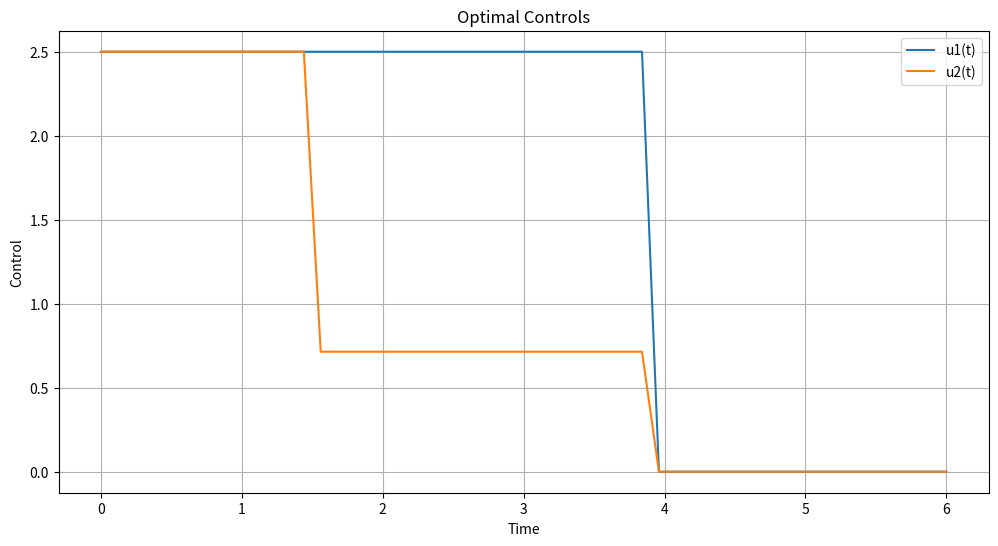
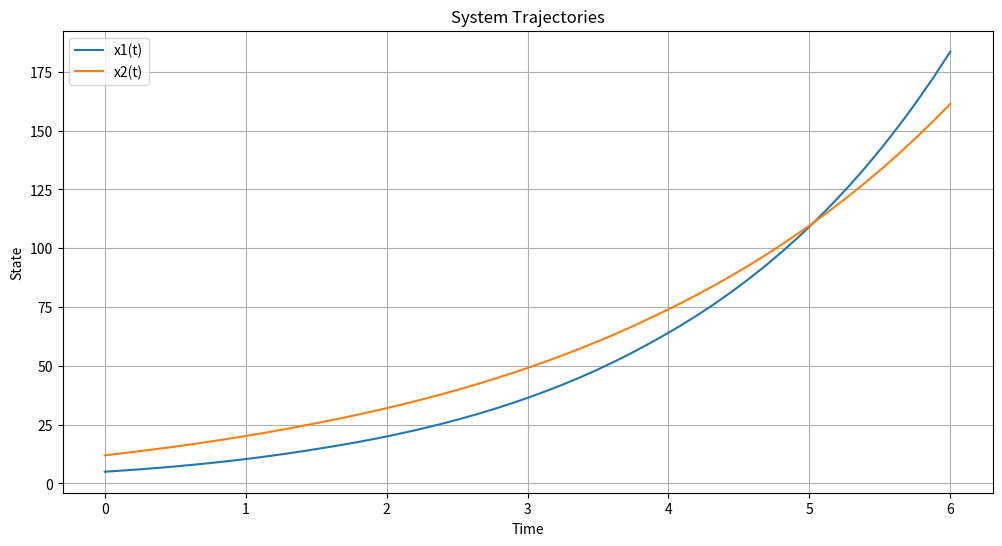

Generate these figures, in order, with matplotlib:
from io import BytesIO

import numpy as np
import matplotlib.pyplot as plt
from scipy.linalg import expm
from scipy.integrate import quad, solve_ivp
from scipy.optimize import linprog
import sympy as sp
from typing import Optional, Tuple, Dict, Union, List


class OptimalControlSolverNd:
    """
    Класс для решения задачи оптимального управления с матрицами произвольного размера

    Параметры:
    T: float - конечное время
    M: float - параметр M (опционально)
    N: float - параметр N (опционально)
    n: int - размерность состояния
    m: int - размерность управления
    x0: np.array - начальное состояние (n,)
    F_func: List[List[str]] - матрица системы (n x n)
    G_func: List[List[str]] - матрица управления (n x m)
    a: np.array - вектор параметров (n,)
    b: np.array - вектор параметров (m,)
    B: np.array - матрица ограничений управления (k x m)
    q: np.array - вектор ограничений управления (k,)
    """

    def __init__(self,
                 T: float = 6.0,
                 M: float = 1.0,
                 N: float = 5.0,
                 n: int = 2,
                 m: int = 2,
                 x0: Optional[np.ndarray] = None,
                 F_func: List[List[str]] = None,
                 G_func: List[List[str]] = None,
                 a: Optional[np.ndarray] = None,
                 b: Optional[np.ndarray] = None,
                 B: Optional[np.ndarray] = None,
                 q: Optional[np.ndarray] = None,
                 ft_func: Optional[List[str]] = None):

        self.T = T
        self.M = M
        self.N = N
        self.n = n  # Размерность состояния
        self.m = m  # Размерность управления
        self.ft = None
        # Инициализация параметров по умолчанию
        self.x0 = np.array([5.0, 12.0]) if x0 is None else np.array(x0, dtype=float)

        # Матрица системы (n x n)
        self.F = None

        # Матрица управления (n x m)
        self.G = None

        # Вектор параметров (n,)
        self.a = np.array([-1.0, 0.0]) if a is None else np.array(a, dtype=float)

        # Вектор параметров (m,)
        self.b = np.array([0.0, 5.0]) if b is None else np.array(b, dtype=float)

        # Матрица ограничений (k x m)
        self.B = np.array([[-1, 0], [0, -1], [2, 0], [0, 8], [2, -7]], dtype=float) if B is None else np.array(B,
                                                                                                               dtype=float)

        # Вектор ограничений (k,)
        self.q = np.array([0.0, 0.0, 5.0, 20.0, 0.0], dtype=float) if q is None else np.array(q, dtype=float)

        # Функция для вычисления ft (по умолчанию [t, 1, 0, ...])
        if ft_func is None:
            def default_ft(t):
                ft = np.zeros(self.n)
                ft[0] = t
                if self.n > 1:
                    ft[1] = 1.0
                return ft

            self.ft = default_ft
        else:
            self.ft = self.create_ft_func(ft_func)

        # Функция для вычисления G(t) (по умолчанию [t, 0, 0] [t, 0, 0] [t, 0, 0])
        if G_func is None:
            def default_gt(t):
                # Создаём нулевую матрицу n x m
                gt_matrix = np.zeros((self.n, self.m))
                for i in range(self.n):
                    gt_matrix[i, 0] = t
                return gt_matrix

            self.G = default_gt
        else:
            self.G = self.create_Gt_Ft_func(G_func)

        # Функция для вычисления F(t) (по умолчанию [t, 0, 0] [0, t, 0] [0, 0, t])
        if F_func is None:
            def default_ft(t):
                # Создаём нулевую матрицу n x n
                ft_matrix = np.zeros((self.n, self.n))
                # Заполняем диагональ
                for i in range(self.n):
                    ft_matrix[i, i] = t  # Главная диагональ = t
                return ft_matrix

            self.F = default_ft
        else:
            self.F = self.create_Gt_Ft_func(F_func)

        # Кэши
        self.pt_cache = {}
        self.Yt_cache = {}

        # Результаты
        self.times = None
        self.U = None  # Теперь будет (m, K+1)
        self.x_traj = None  # (n, K+1)
        self.ob_value = None

    def create_ft_func(self, expressions: List[str]):
        # Создаем переменную t для использования в выражениях
        t = sp.symbols('t')

        # Парсим и создаем функции для каждого выражения
        funcs = [sp.lambdify(t, sp.sympify(expr), 'numpy') for expr in expressions]

        def ft(t_value):
            ft = np.zeros(self.n)
            for i in range(min(len(funcs), self.n)):
                ft[i] = funcs[i](t_value)
            return ft

        return ft

    def create_Gt_Ft_func(self, expressions: List[List[str]]):
        """
        Создает матричную функцию из списка символьных выражений.
        Размерность матрицы определяется по входному списку.

        Args:
            expressions: Список списков строк с математическими выражениями.
                        Например: [["t", "0"], ["1", "sin(t)"]] создаст матрицу 2x2.

        Returns:
            Функция gt(t), возвращающая матрицу размерности len(expressions) x len(expressions[0])
        """
        t = sp.symbols('t')

        # Проверка корректности входных данных
        if not expressions or not all(expressions):
            raise ValueError("Expressions list must contain at least one row with at least one expression")

        # Определяем размерность матрицы
        rows = len(expressions)
        cols = len(expressions[0]) if rows > 0 else 0

        # Проверка, что все строки имеют одинаковую длину
        if not all(len(row) == cols for row in expressions):
            raise ValueError("All expression rows must have the same number of columns")

        # Создаем матрицу лямбда-функций
        func_matrix = []
        for row_exprs in expressions:
            row_funcs = [sp.lambdify(t, sp.sympify(expr), 'numpy') for expr in row_exprs]
            func_matrix.append(row_funcs)

        def gt(t_value):
            # Создаем нулевую матрицу вычисленного размера
            gt_mat = np.zeros((rows, cols))

            # Заполняем матрицу значениями
            for i in range(rows):
                for j in range(cols):
                    try:
                        gt_mat[i, j] = func_matrix[i][j](t_value)
                    except (TypeError, ValueError, ZeroDivisionError):
                        gt_mat[i, j] = 0.0  # Запасной вариант при ошибках вычисления
                    except Exception as e:
                        print(f"Warning: Unexpected error computing element ({i},{j}): {str(e)}")
                        gt_mat[i, j] = 0.0
            return gt_mat

        return gt

    def _validate_shapes(self):
        """Проверка согласованности размеров матриц"""
        # assert self.F.shape == (self.n, self.n), f"F must be ({self.n}, {self.n})"
        # assert self.G.shape == (self.n, self.m), f"G must be ({self.n}, {self.m})"
        assert self.x0.shape == (self.n,), f"x0 must be ({self.n},)"
        assert self.a.shape == (self.n,), f"a must be ({self.n},)"
        assert self.b.shape == (self.m,), f"b must be ({self.m},)"
        assert self.B.shape[1] == self.m, f"B must have {self.m} columns"
        assert self.q.shape[0] == self.B.shape[0], "B and q must have same number of rows"

    def compute_Yt(self, t: float) -> np.ndarray:
        """Вычисление матричной экспоненты Y(t) = exp(-F^T t)"""
        return expm(-self.F(t).T * t)

    def compute_A2(self) -> np.ndarray:
        """Вычисление интегральной части A2"""

        def ode_func(t: float, y: np.ndarray) -> np.ndarray:
            Cpts = self.compute_Yt(self.T) @ self.compute_Yt(-t)
            return Cpts @ self.a

        sol = solve_ivp(ode_func, [0, self.T], np.zeros(self.n), rtol=1e-6, atol=1e-8)
        return sol.y[:, -1].reshape(-1, 1)

    def compute_pt(self, t: float) -> np.ndarray:
        """Вычисление pt(t) с кэшированием"""
        if t in self.pt_cache:
            return self.pt_cache[t]

        Yt_val = self.compute_Yt(t)
        term1 = Yt_val @ self.c

        def integrand(s: float, y: np.ndarray) -> np.ndarray:
            Cpts = self.compute_Yt(t) @ self.compute_Yt(-s)
            return (Cpts @ self.a).flatten()

        sol = solve_ivp(integrand, [0, t], np.zeros(self.n), rtol=1e-6, atol=1e-8)
        integral = sol.y[:, -1].reshape(-1, 1)

        pt_val = term1 + integral
        self.pt_cache[t] = pt_val
        return pt_val

    def compute_Gp1(self, t: float) -> np.ndarray:
        """Вычисление Gp1(t) = G^T @ pt(t) - b"""
        pt_val = self.compute_pt(t)
        return self.G(t).T @ pt_val - self.b.reshape(-1, 1)

    def solve_optimal_control(self, K: int = 50):
        """Решение задачи оптимального управления"""
        self._validate_shapes()

        # Вычисление констант
        YT = self.compute_Yt(self.T)
        A1 = np.linalg.inv(YT)
        A2 = self.compute_A2()
        self.c = -A1 @ A2

        # Дискретизация времени
        self.times = np.linspace(0, self.T, K + 1)

        # Оптимизация управления (теперь для m управлений)
        self.U = np.zeros((self.m, K + 1))  # Матрица управлений

        for i, t in enumerate(self.times):
            c_obj = self.compute_Gp1(t).flatten()
            res = linprog(-c_obj, A_ub=self.B, b_ub=self.q, bounds=(None, None))

            if res.success:
                self.U[:, i] = res.x
            else:
                self.U[:, i] = 0.0

    def get_control(self, t: float, i: int) -> float:
        """Получение i-го управления в момент времени t"""
        return np.interp(t, self.times, self.U[i, :])

    def compute_trajectory(self):
        """Вычисление траектории системы"""

        def ode_func(t: float, x: np.ndarray) -> np.ndarray:
            u = np.array([self.get_control(t, i) for i in range(self.m)])
            ft_val = self.ft(t)
            dx = self.F(t) @ x + self.G(t) @ u + ft_val
            return dx

        sol = solve_ivp(ode_func, [0, self.T], self.x0, t_eval=self.times, rtol=1e-6, atol=1e-8)
        self.x_traj = sol.y

    def compute_objective(self) -> float:
        """Вычисление целевого функционала"""
        if self.x_traj is None:
            self.compute_trajectory()

        # Первый интеграл: a^T @ x(t)
        def integrand1(t: float) -> float:
            x_interp = np.array([np.interp(t, self.times, self.x_traj[i, :])
                                 for i in range(self.n)])
            return self.a @ x_interp

        # Второй интеграл: b^T @ u(t)
        def integrand2(t: float) -> float:
            u = np.array([self.get_control(t, i) for i in range(self.m)])
            return self.b @ u

        Ob1 = quad(integrand1, 0, self.T)[0]
        Ob2 = quad(integrand2, 0, self.T)[0]

        self.ob_value = Ob1 + Ob2
        return self.ob_value

    def plot_controls(self):
        """Визуализация оптимальных управлений"""
        if self.U is None:
            self.solve_optimal_control()

        plt.figure(figsize=(12, 6))
        for i in range(self.m):
            plt.plot(self.times, self.U[i, :], label=f'u{i + 1}(t)')
        plt.xlabel('Time')
        plt.ylabel('Control')
        plt.title('Optimal Controls')
        plt.legend()
        plt.grid(True)
        plt.show()

    def plot_controls_to_bytes(self):
        """Возвращает график как байты (PNG)"""
        if self.U is None:
            self.solve_optimal_control()

        plt.figure(figsize=(12, 6))
        for i in range(self.m):
            plt.plot(self.times, self.U[i, :], label=f'u{i + 1}(t)')
        plt.xlabel('Time')
        plt.ylabel('Control')
        plt.title('Optimal Controls')
        plt.legend()
        plt.grid(True)

        buffer = BytesIO()
        plt.savefig(buffer, format='png')
        plt.close()
        buffer.seek(0)
        return buffer.read()

    def plot_trajectories(self):
        """Визуализация траекторий системы"""
        if self.x_traj is None:
            self.compute_trajectory()

        plt.figure(figsize=(12, 6))
        for i in range(self.n):
            plt.plot(self.times, self.x_traj[i, :], label=f'x{i + 1}(t)')
        plt.xlabel('Time')
        plt.ylabel('State')
        plt.title('System Trajectories')
        plt.legend()
        plt.grid(True)
        plt.show()

    def plot_trajectories_to_bytes(self):
        """Визуализация траекторий системы"""
        if self.x_traj is None:
            self.compute_trajectory()

        plt.figure(figsize=(12, 6))
        for i in range(self.n):
            plt.plot(self.times, self.x_traj[i, :], label=f'x{i + 1}(t)')
        plt.xlabel('Time')
        plt.ylabel('State')
        plt.title('System Trajectories')
        plt.legend()
        plt.grid(True)

        buffer = BytesIO()
        plt.savefig(buffer, format='png')
        plt.close()
        buffer.seek(0)
        return buffer.read()

    def solve(self, K: int = 50) -> Dict[str, Union[np.ndarray, float]]:
        """Полное решение задачи"""
        self.solve_optimal_control(K)
        self.compute_trajectory()
        self.compute_objective()
        return {
            'controls': self.U,
            'trajectory': self.x_traj,
            'objective': self.ob_value
        }

# Пример использования
if __name__ == "__main__":
    # Пример для 3-мерного состояния и 2 управлений
    solver = OptimalControlSolverNd(
        T=6,
        M=1,
        N=5,
        n=2,
        m=2,
        x0=[5, 12],
        F_func=[["0.5", "-0.02"],["-0.02", "0.4"]],
        G_func=[["0.3", "0.3"],["0.2", "0.2"]],
        a=np.array([-1, 0]),
        b=np.array([0, 5]),
        B=np.array([[-1, 0], [0, -1], [2, 0], [0, 8], [2, -7]]),
        q=np.array([0, 0, 5, 20, 0]),
        ft_func = ["t", "1"]
    )

    results = solver.solve(K=50)
    print(f"Objective value: {results['objective']}")
    solver.plot_controls()
    solver.plot_trajectories()
